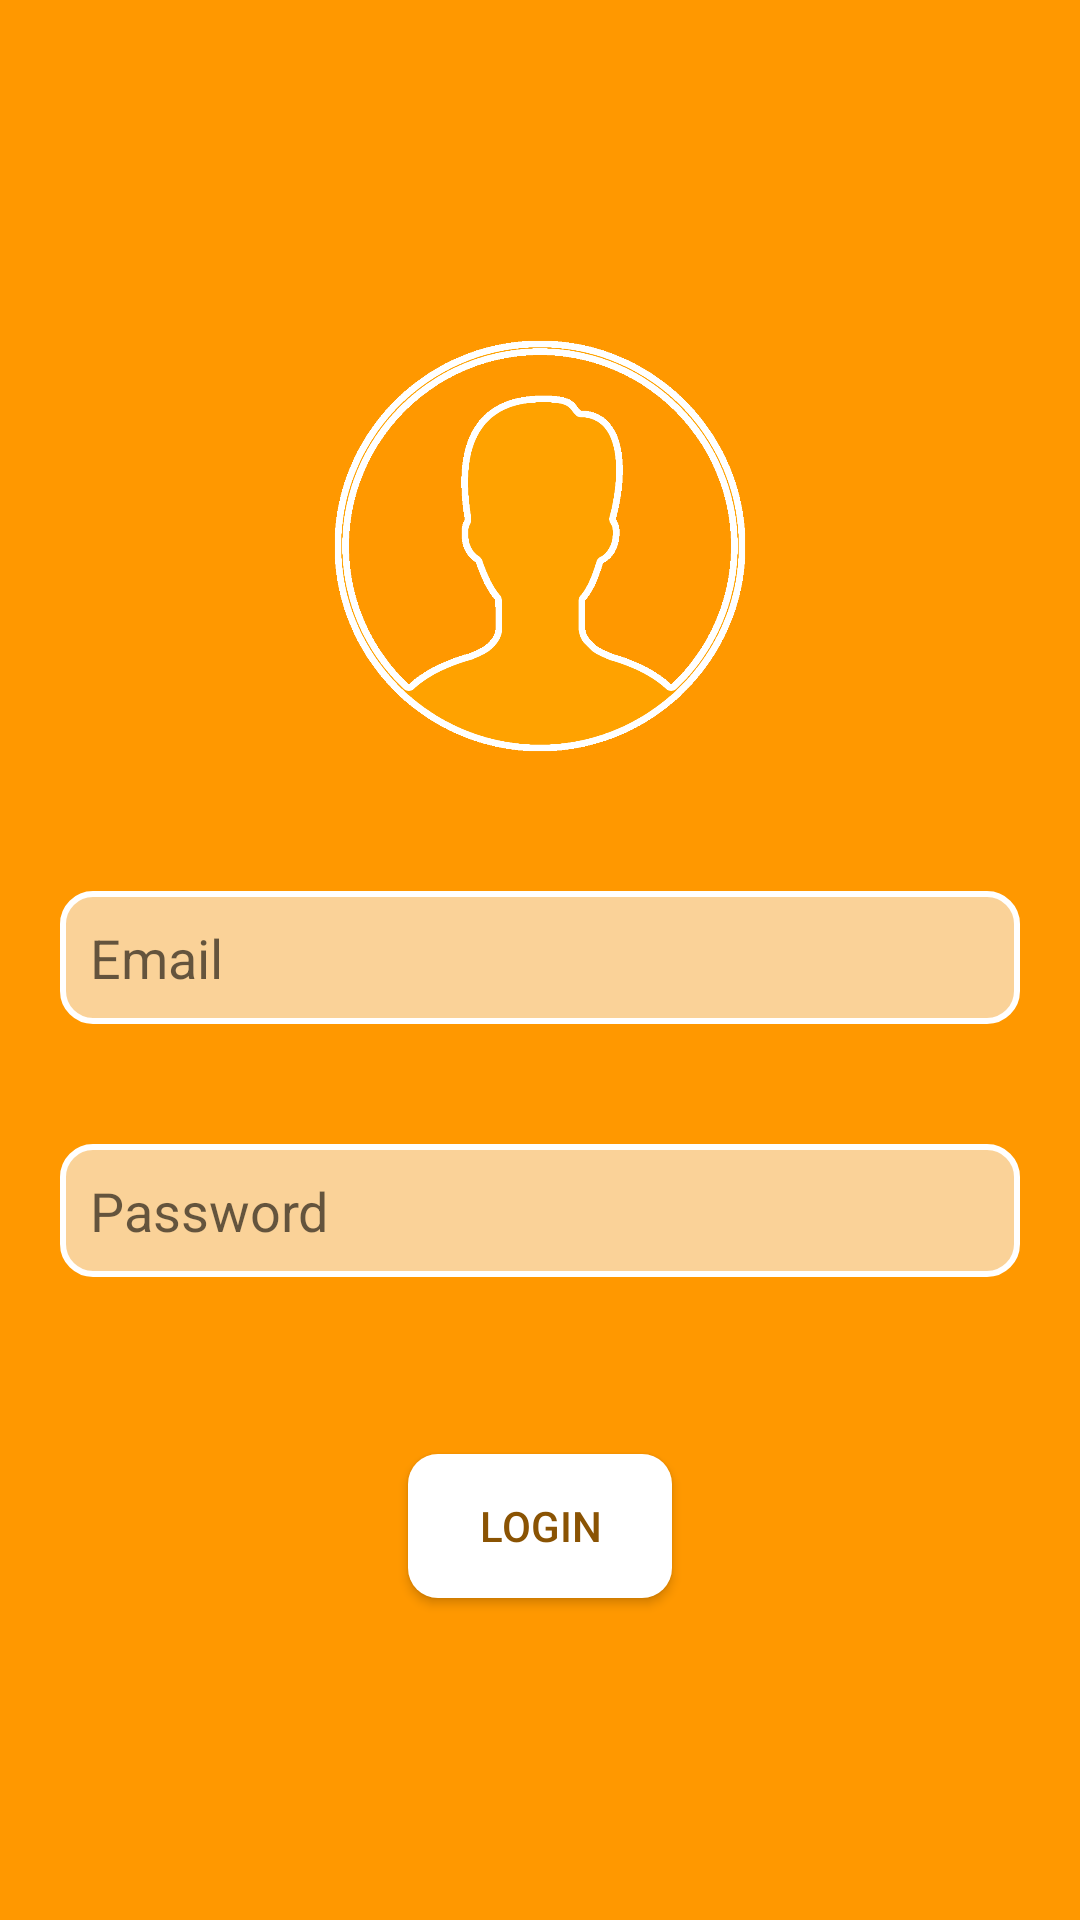

This screen was rendered from an Android layout file. Write that file and the resources it references.
<!-- AndroidManifest.xml: application theme Theme.MEALyApp -->
<!-- res/layout/fragment_login.xml -->
<?xml version="1.0" encoding="utf-8"?>
<RelativeLayout xmlns:android="http://schemas.android.com/apk/res/android"
    xmlns:app="http://schemas.android.com/apk/res-auto"
    xmlns:tools="http://schemas.android.com/tools"
    android:layout_width="match_parent"
    android:layout_height="match_parent"
    android:background="#FFC107"
    android:backgroundTint="#FF9800"
    tools:context=".LoginFragment">

    <LinearLayout
        android:layout_width="match_parent"
        android:layout_height="wrap_content"
        android:layout_centerInParent="true"
        android:orientation="vertical">

        <ImageView
            android:layout_width="150dp"
            android:layout_height="150dp"
            android:src="@drawable/profile_icon"
            android:layout_gravity="center"
            android:layout_margin="20dp" />

        <EditText
            android:layout_width="match_parent"
            android:layout_height="wrap_content"
            android:id="@+id/email_input"
            android:layout_margin="20dp"
            android:background="@drawable/borders"
            android:padding="10dp"
            android:singleLine="true"
            android:hint="Email"/>

        <EditText
            android:layout_width="match_parent"
            android:layout_height="wrap_content"
            android:id="@+id/password_input"
            android:layout_margin="20dp"
            android:background="@drawable/borders"
            android:hint="@string/prompt_password"
            android:padding="10dp"
            android:password="true"
            android:singleLine="true" />

        <TextView
            android:layout_width="match_parent"
            android:layout_height="wrap_content"
            android:id="@+id/invalid_text"
            android:text="Invalid email or password"
            android:textColor="#780000"
            android:textAlignment="center"
            android:visibility="invisible" />


        <androidx.appcompat.widget.AppCompatButton
            android:layout_width="wrap_content"
            android:layout_height="wrap_content"
            android:id="@+id/login_button"
            android:layout_gravity="center"
            android:layout_margin="20dp"
            android:background="@drawable/border_radius"
            android:text="Login"
            android:textColor="#8a5303" />

    </LinearLayout>



</RelativeLayout>
<!-- resources referenced by this layout -->
<resources>
  <!-- drawable border_radius (drawable) -->
  <?xml version="1.0" encoding="utf-8"?>
  <shape xmlns:android="http://schemas.android.com/apk/res/android" android:shape="rectangle">
  
      <corners android:radius="10dp" />
  
      <solid android:color="@color/white" />
  
  </shape>
  <!-- drawable borders (drawable) -->
  <?xml version="1.0" encoding="utf-8"?>
  <shape xmlns:android="http://schemas.android.com/apk/res/android" android:shape="rectangle">
  
      <stroke android:color="@color/white"
          android:width="2dp"/>
  
      <solid android:color="#fad298" />
  
      <corners android:radius="10dp" />
  
  
  </shape>
  <!-- drawable profile_icon: png bitmap (drawable, 26393 bytes) -->
  <string name="prompt_password">Password</string>
  <style name="Theme.MEALyApp" parent="Theme.MaterialComponents.DayNight.NoActionBar">
          
          <item name="colorPrimary">@color/purple_500</item>
          <item name="colorPrimaryVariant">@color/purple_700</item>
          <item name="colorOnPrimary">@color/white</item>
          
          <item name="colorSecondary">@color/teal_200</item>
          <item name="colorSecondaryVariant">@color/teal_700</item>
          <item name="colorOnSecondary">@color/black</item>
          
          <item name="android:statusBarColor">@color/black</item>
          
      </style>
  <!-- not gathered from this repository: default colours our renderer supplied (Android Studio template values) -->
  <color name="purple_500">#FF6200EE</color>
  <color name="purple_700">#FF3700B3</color>
  <color name="teal_200">#FF03DAC5</color>
  <color name="teal_700">#FF018786</color>
  <color name="black">#FF000000</color>
  <color name="white">#FFFFFFFF</color>
</resources>
